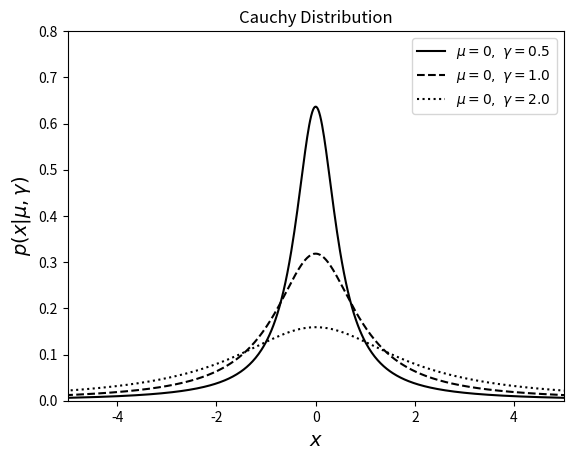

This chart was generated by the following Python code:
"""
Example of a Cauchy distribution
--------------------------------

This shows an example of a Cauchy distribution with various parameters.
We'll generate the distribution using::

    dist = scipy.stats.cauchy(...)

Where ... should be filled in with the desired distribution parameters
Once we have defined the distribution parameters in this way, these
distribution objects have many useful methods; for example:

* ``dist.pmf(x)`` computes the Probability Mass Function at values ``x``
  in the case of discrete distributions

* ``dist.pdf(x)`` computes the Probability Density Function at values ``x``
  in the case of continuous distributions

* ``dist.rvs(N)`` computes ``N`` random variables distributed according
  to the given distribution

Many further options exist; refer to the documentation of ``scipy.stats``
for more details.
"""
# [redacted]
# License: BSD
#   The figure produced by this code is published in the textbook
#   "Statistics, Data Mining, and Machine Learning in Astronomy" (2013)
#   For more information, see http://astroML.github.com
import numpy as np
from scipy.stats import cauchy
from matplotlib import pyplot as plt

#------------------------------------------------------------
# Define the distribution parameters to be plotted
gamma_values = [0.5, 1.0, 2.0]
linestyles = ['-', '--', ':']
mu = 0
x = np.linspace(-10, 10, 1000)

#------------------------------------------------------------
# plot the distributions
for gamma, ls in zip(gamma_values, linestyles):
    dist = cauchy(mu, gamma)

    plt.plot(x, dist.pdf(x), ls=ls, color='black',
             label=r'$\mu=%i,\ \gamma=%.1f$' % (mu, gamma))

plt.xlim(-5, 5)
plt.ylim(0, 0.8)

plt.xlabel('$x$', fontsize=14)
plt.ylabel(r'$p(x|\mu,\gamma)$', fontsize=14)
plt.title('Cauchy Distribution')

plt.legend()
plt.show()
